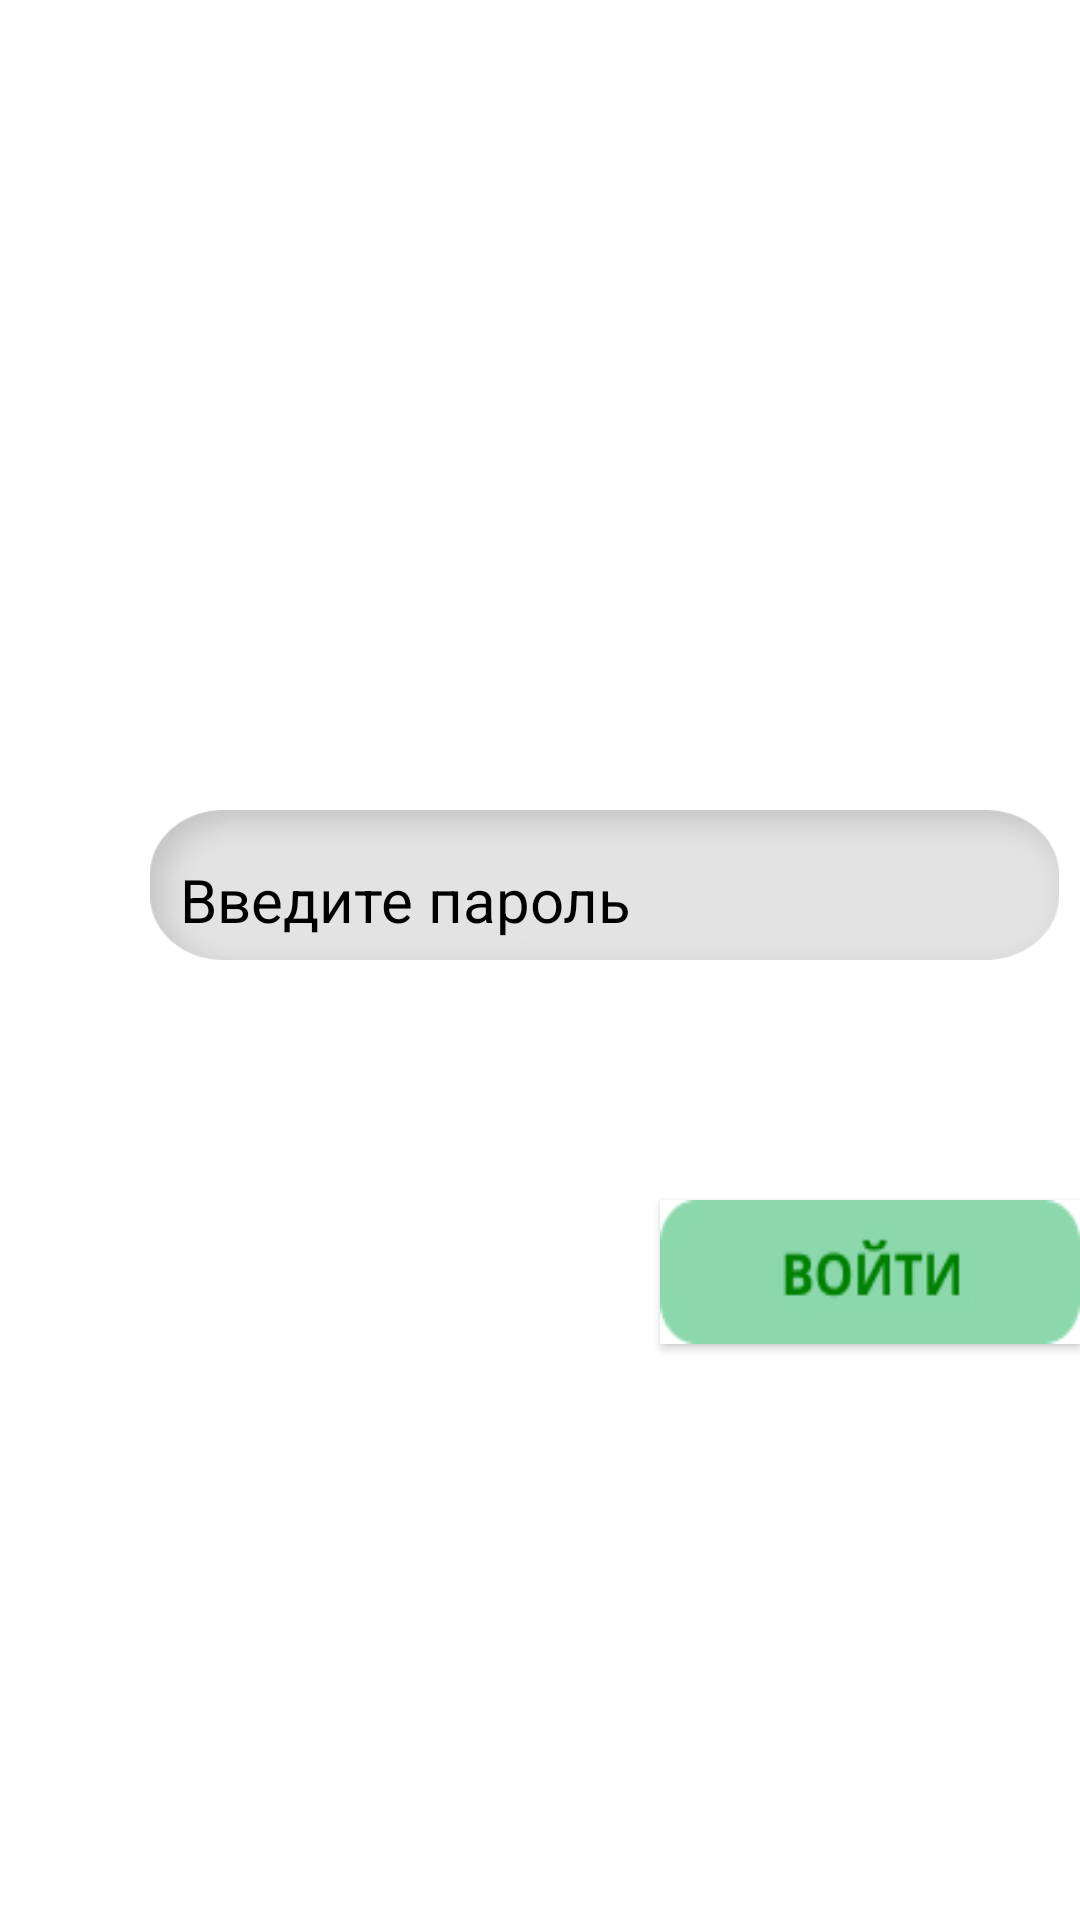

Here is an Android app screen rendered from its layout file. Give the layout XML and the strings, colors and styles it references.
<!-- AndroidManifest.xml: application theme Theme.FamilyWallet -->
<!-- res/layout/activity_password.xml -->
<?xml version="1.0" encoding="utf-8"?>
<RelativeLayout xmlns:android="http://schemas.android.com/apk/res/android"
    xmlns:app="http://schemas.android.com/apk/res-auto"
    xmlns:tools="http://schemas.android.com/tools"
    android:layout_width="match_parent"
    android:layout_height="match_parent"
    android:background="#ffffff"
    tools:context=".PasswordActivity">

    <EditText
        android:id="@+id/editTextNumberPassword"
        android:layout_width="303dp"
        android:layout_height="50dp"
        android:layout_marginLeft="50dp"
        android:layout_marginTop="270dp"
        android:layout_weight="1"
        android:background="@drawable/passwordfield"
        android:drawableLeft="@drawable/ic_baseline_lock_24"
        android:ems="5"
        android:hint="Введите пароль"
        android:inputType="numberPassword"
        android:maxLength="5"
        android:paddingLeft="10dp"
        android:paddingTop="10dp"
        android:paddingRight="10dp"
        android:textColorHint="#000"
        android:textSize="20dp" />

    <Button
        android:id="@+id/button"
        android:layout_width="167dp"
        android:layout_height="48dp"
        android:layout_marginTop="400dp"
        android:layout_marginLeft="220dp"
        android:background="@drawable/accbutfinal" />


</RelativeLayout>
<!-- resources referenced by this layout -->
<resources>
  <!-- drawable accbutfinal: jpg bitmap (drawable, 6963 bytes) -->
  <!-- drawable passwordfield: jpg bitmap (drawable-v24, 12233 bytes) -->
  <style name="Theme.FamilyWallet" parent="Theme.MaterialComponents.DayNight.DarkActionBar">
          
          <item name="colorPrimary">@color/purple_500</item>
          <item name="colorPrimaryVariant">@color/purple_700</item>
          <item name="colorOnPrimary">@color/white</item>
          
          <item name="colorSecondary">@color/teal_200</item>
          <item name="colorSecondaryVariant">@color/teal_700</item>
          <item name="colorOnSecondary">@color/black</item>
          
          <item name="android:statusBarColor" tools:targetApi="l">?attr/colorPrimaryVariant</item>
          
      </style>
  <!-- not gathered from this repository: default colours our renderer supplied (Android Studio template values) -->
  <color name="purple_500">#FF6200EE</color>
  <color name="purple_700">#FF3700B3</color>
  <color name="teal_200">#FF03DAC5</color>
  <color name="teal_700">#FF018786</color>
  <color name="black">#FF000000</color>
  <color name="white">#FFFFFFFF</color>
</resources>
